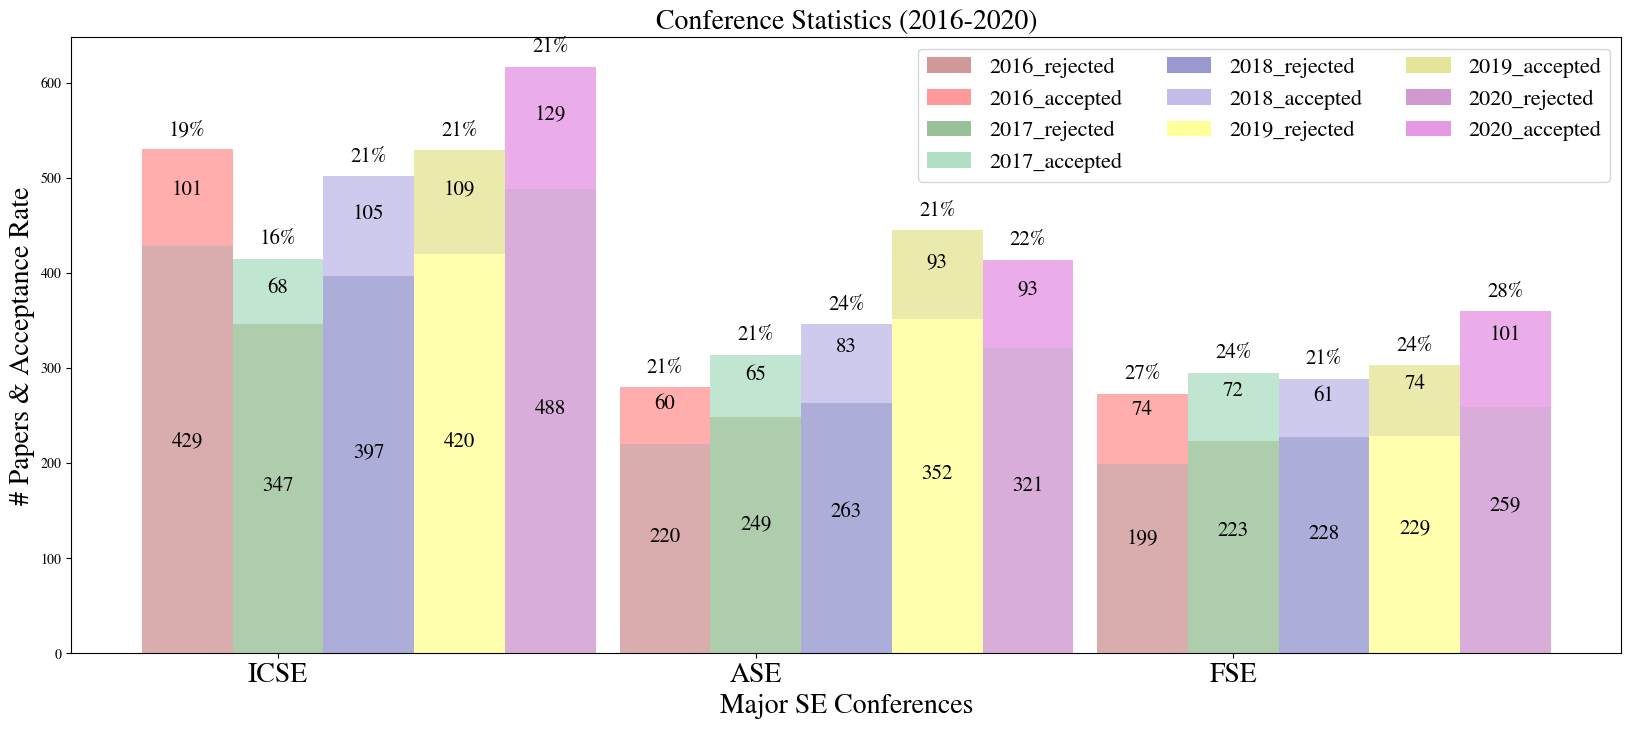

Write Python code to recreate this figure.
# -*- coding: utf-8 -*-
"""A plotting utility for conference stats
"""
# [redacted]
# License: BSD 2 clause


import numpy as np
import matplotlib.pyplot as plt

import matplotlib

# rc('font',**{'family':'sans-serif','sans-serif':['Helvetica']})
matplotlib.rcParams['mathtext.fontset'] = 'cm'
matplotlib.rcParams['font.family'] = 'STIXGeneral'

n_groups = 3

submitted_2016 = np.asarray([530,280 ,273])
accepted_2016 = np.asarray([101, 60, 74])
rejected_2016 = submitted_2016 - accepted_2016
accp_rate_2016 = np.rint((accepted_2016 / submitted_2016) * 100).astype(int)

submitted_2017 = np.asarray([415, 314, 295])
accepted_2017 = np.asarray([68, 65, 72, ])
rejected_2017 = submitted_2017 - accepted_2017
accp_rate_2017 = np.rint((accepted_2017 / submitted_2017) * 100).astype(int)

submitted_2018 = np.asarray([502,346, 289])
accepted_2018 = np.asarray([105, 83, 61])
rejected_2018 = submitted_2018 - accepted_2018
accp_rate_2018 = np.rint((accepted_2018 / submitted_2018) * 100).astype(int)

submitted_2019 = np.asarray([529, 445, 303])
accepted_2019 = np.asarray([109, 93,74,])
rejected_2019 = submitted_2019 - accepted_2019
accp_rate_2019 = np.rint((accepted_2019 / submitted_2019) * 100).astype(int)


submitted_2020 = np.asarray([617, 414, 360])
accepted_2020 = np.asarray([129,93, 101])
rejected_2020 = submitted_2020 - accepted_2020
accp_rate_2020 = np.rint((accepted_2020 / submitted_2020) * 100).astype(int)

fig, ax = plt.subplots()

fig.set_size_inches(20, 8)

index = np.arange(n_groups)
bar_width = 0.19

opacity = 0.4
error_config = {'ecolor': '0.3'}

rects2016_rejected = ax.bar(index,
                            rejected_2016,
                            bar_width,
                            alpha=opacity,
                            color='darkred',
                            error_kw=error_config,
                            label='2016_rejected')

rects2016_accepted = ax.bar(index,
                            accepted_2016,
                            bar_width,
                            bottom=rejected_2016,
                            alpha=opacity,
                            color='red',
                            error_kw=error_config,
                            label='2016_accepted')

rects2016 = ax.bar(index,
                   submitted_2016,
                   bar_width,
                   alpha=0.2,
                   color='white',
                   error_kw=error_config,
                   #                label='2016'
                   )

rects2017_rejected = ax.bar(index + bar_width,
                            rejected_2017,
                            bar_width,
                            alpha=opacity,
                            color='darkgreen',
                            error_kw=error_config,
                            label='2017_rejected')

rects2017_accepted = ax.bar(index + bar_width,
                            accepted_2017,
                            bar_width,
                            bottom=rejected_2017,
                            alpha=opacity,
                            color='mediumseagreen',
                            error_kw=error_config,
                            label='2017_accepted')

rects2017 = ax.bar(index + bar_width,
                   submitted_2017,
                   bar_width,
                   alpha=0.2,
                   color='white',
                   error_kw=error_config,
                   #                label='2017'
                   )

rects2018_rejected = ax.bar(index + bar_width * 2,
                            rejected_2018,
                            bar_width,
                            alpha=opacity,
                            color='darkblue',
                            error_kw=error_config,
                            label='2018_rejected')

rects2018_accepted = ax.bar(index + bar_width * 2,
                            accepted_2018,
                            bar_width,
                            bottom=rejected_2018,
                            alpha=opacity,
                            color='slateblue',
                            error_kw=error_config,
                            label='2018_accepted')

rects2018 = ax.bar(index + bar_width * 2,
                   submitted_2018,
                   bar_width,
                   alpha=0.2,
                   color='white',
                   error_kw=error_config,
                   #                label='2018'
                   )

rects2019_rejected = ax.bar(index + bar_width * 3,
                            rejected_2019,
                            bar_width,
                            alpha=opacity,
                            color='yellow',
                            error_kw=error_config,
                            label='2019_rejected')

rects2019_accepted = ax.bar(index + bar_width * 3,
                            accepted_2019,
                            bar_width,
                            bottom=rejected_2019,
                            alpha=opacity,
                            color='y',
                            error_kw=error_config,
                            label='2019_accepted')

rects2019 = ax.bar(index + bar_width * 3,
                   submitted_2019,
                   bar_width,
                   alpha=0.2,
                   color='white',
                   error_kw=error_config,
                   #                label='2019'
                   )

rects2020_rejected = ax.bar(index + bar_width * 4,
                            rejected_2020,
                            bar_width,
                            alpha=opacity,
                            color='darkmagenta',
                            error_kw=error_config,
                            label='2020_rejected')

rects2020_accepted = ax.bar(index + bar_width * 4,
                            accepted_2020,
                            bar_width,
                            bottom=rejected_2020,
                            alpha=opacity,
                            color='m',
                            error_kw=error_config,
                            label='2020_accepted')

rects2020 = ax.bar(index + bar_width * 4,
                   submitted_2020,
                   bar_width,
                   alpha=0.2,
                   color='white',
                   error_kw=error_config,
                   #                label='2020'
                   )

ax.set_xlabel('Major SE Conferences', fontsize=20)
ax.set_ylabel('# Papers & Acceptance Rate', fontsize=20)
ax.set_title('Conference Statistics (2016-2020)', fontsize=20)
ax.set_xticks(index + bar_width)
# ax.set_xticklabels(('KDD', 'SDM', 'ICDM', 'CIKM', 'PKDD', 'WSDM', 'PAKDD'))
ax.set_xticklabels(('ICSE', 'ASE', 'FSE',),fontsize=20)
ax.legend(fontsize=16,ncol=3)


def autolabel(rects, accp_rates, accps, rejs):
    """
    Attach a text label above each bar displaying relevant information
    """
    for rect, accp_rate, accp, rej in zip(rects, accp_rates, accps, rejs):
        height = rect.get_height()
        ax.text(rect.get_x() + rect.get_width() / 2., height + 10,
                str(accp_rate) + '%',
                ha='center', va='bottom',fontsize=15)
        ax.text(rect.get_x() + rect.get_width() / 2., 0.9 * height,
                '%d' % int(accp),
                ha='center', va='bottom',fontsize=15)
        ax.text(rect.get_x() + rect.get_width() / 2., 0.4 * height,
                '%d' % int(rej),
                ha='center', va='bottom',fontsize=15)


autolabel(rects2016, accp_rate_2016, accepted_2016, rejected_2016)
autolabel(rects2017, accp_rate_2017, accepted_2017, rejected_2017)
autolabel(rects2018, accp_rate_2018, accepted_2018, rejected_2018)
autolabel(rects2019, accp_rate_2019, accepted_2019, rejected_2019)
autolabel(rects2020, accp_rate_2020, accepted_2020, rejected_2020)
plt.savefig('conference_stats_se.png', dpi=330)
plt.show()